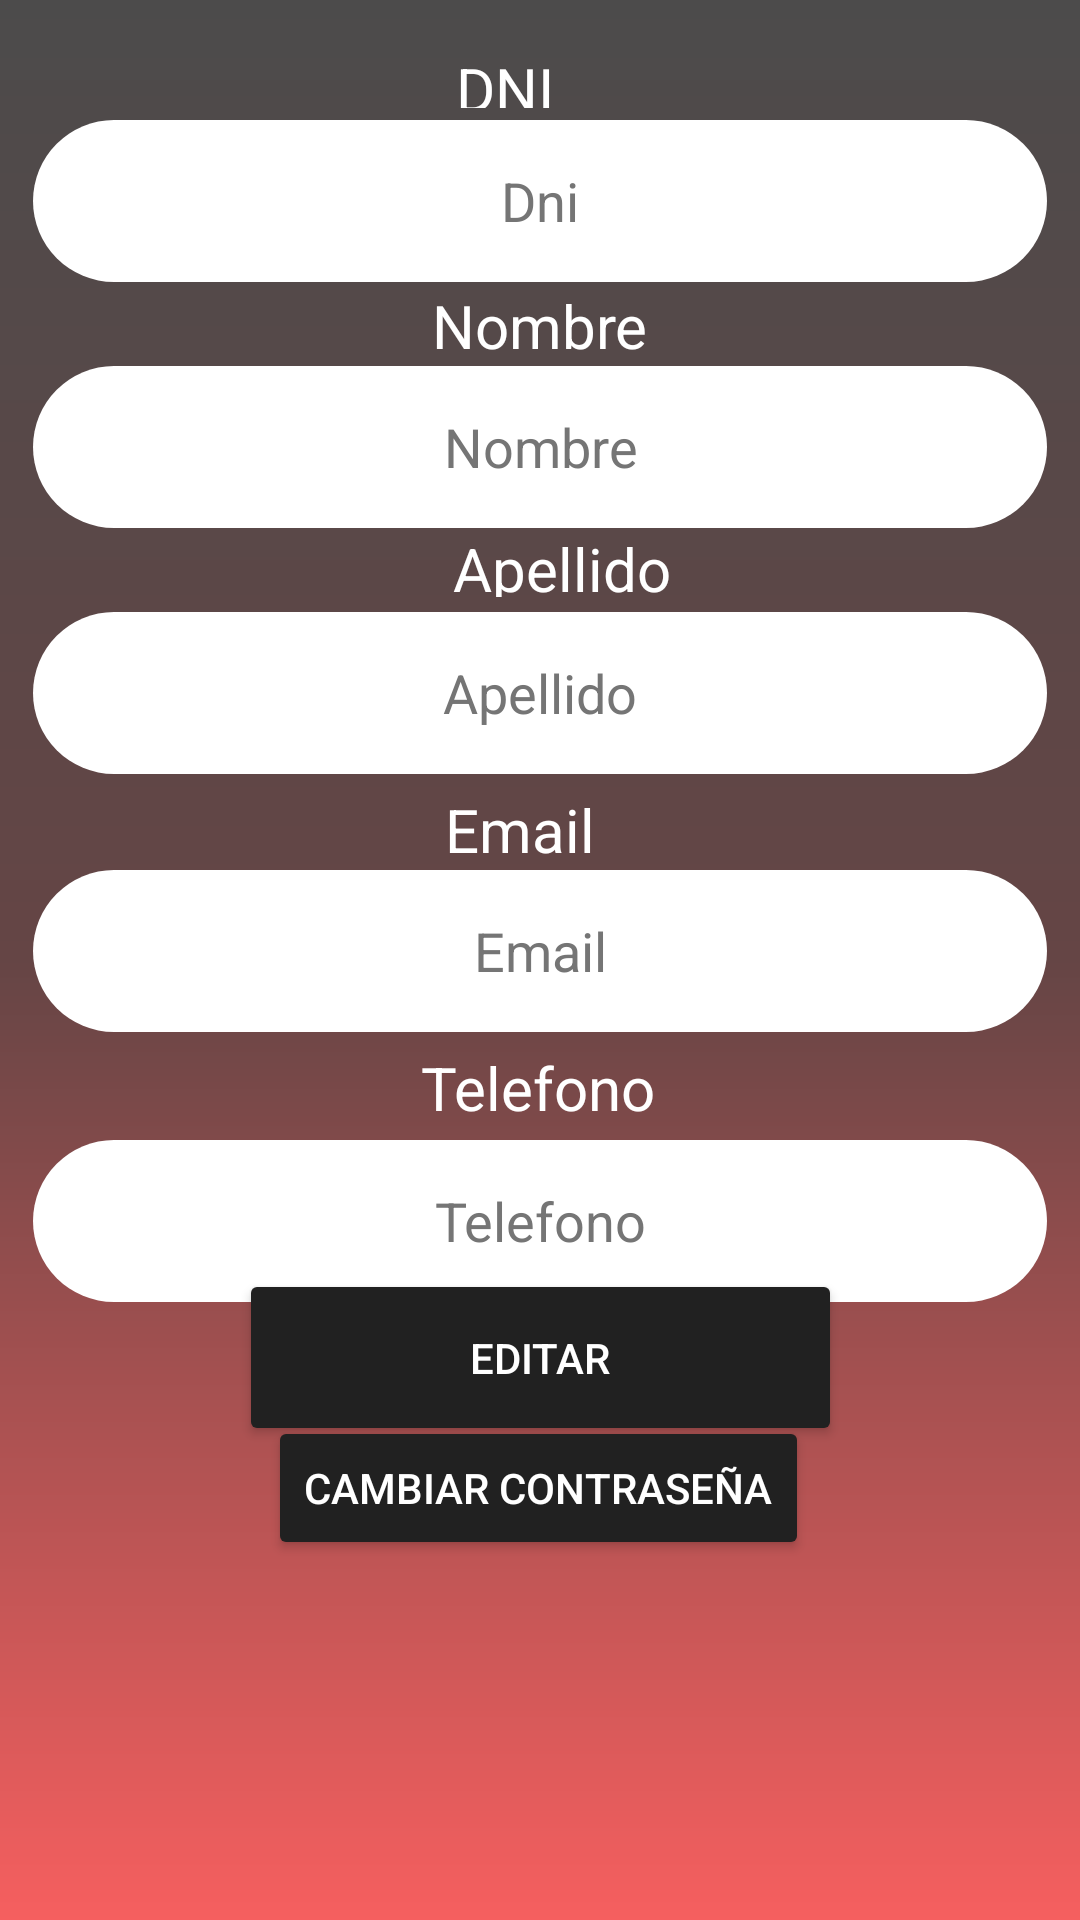

Android layout source for this screen:
<!-- AndroidManifest.xml: application theme Theme.InmobiliariaJonathan -->
<!-- res/layout/fragment_perfil.xml -->
<?xml version="1.0" encoding="utf-8"?>
<androidx.constraintlayout.widget.ConstraintLayout xmlns:android="http://schemas.android.com/apk/res/android"
    xmlns:app="http://schemas.android.com/apk/res-auto"
    xmlns:tools="http://schemas.android.com/tools"
    android:layout_width="match_parent"
    android:layout_height="match_parent"
    android:background="@drawable/fondo_degradado"
    tools:context=".ui.perfil.PerfilFragment">


    <EditText
        android:id="@+id/etDniPerfil"
        android:layout_width="338dp"
        android:layout_height="54dp"
        android:layout_marginTop="40dp"
        android:background="@drawable/bt_withe"
        android:ems="10"
        android:enabled="false"
        android:freezesText="false"
        android:hint="Dni"
        android:inputType="number"
        android:textAlignment="center"
        android:textColor="@color/primary_text"
        android:textColorHint="@color/secondary_text"
        app:layout_constraintEnd_toEndOf="parent"
        app:layout_constraintHorizontal_bias="0.506"
        app:layout_constraintStart_toStartOf="parent"
        app:layout_constraintTop_toTopOf="parent" />

    <EditText
        android:id="@+id/etNombrePerfil"
        android:layout_width="338dp"
        android:layout_height="54dp"
        android:layout_marginTop="28dp"
        android:background="@drawable/bt_withe"
        android:ems="10"
        android:enabled="false"
        android:hint="Nombre"
        android:inputType="textPersonName"
        android:textAlignment="center"
        android:textColor="@color/primary_text"
        android:textColorHint="@color/secondary_text"
        app:layout_constraintEnd_toEndOf="parent"
        app:layout_constraintHorizontal_bias="0.506"
        app:layout_constraintStart_toStartOf="parent"
        app:layout_constraintTop_toBottomOf="@+id/etDniPerfil" />

    <EditText
        android:id="@+id/etApellidoPerfil"
        android:layout_width="338dp"
        android:layout_height="54dp"
        android:layout_marginTop="28dp"
        android:background="@drawable/bt_withe"
        android:ems="10"
        android:enabled="false"
        android:hint="Apellido"
        android:inputType="textPersonName"
        android:textAlignment="center"
        android:textColor="@color/primary_text"
        android:textColorHint="@color/secondary_text"
        app:layout_constraintEnd_toEndOf="parent"
        app:layout_constraintStart_toStartOf="parent"
        app:layout_constraintTop_toBottomOf="@+id/etNombrePerfil" />

    <EditText
        android:id="@+id/etEmailPerfil"
        android:layout_width="338dp"
        android:layout_height="54dp"
        android:layout_marginTop="32dp"
        android:background="@drawable/bt_withe"
        android:ems="10"
        android:enabled="false"
        android:hint="Email"
        android:inputType="textPersonName"
        android:textAlignment="center"
        android:textColor="@color/primary_text"
        android:textColorHint="@color/secondary_text"
        app:layout_constraintEnd_toEndOf="parent"
        app:layout_constraintHorizontal_bias="0.506"
        app:layout_constraintStart_toStartOf="parent"
        app:layout_constraintTop_toBottomOf="@+id/etApellidoPerfil" />

    <EditText
        android:id="@+id/etTelefonoPerfil"
        android:layout_width="338dp"
        android:layout_height="54dp"
        android:layout_marginTop="36dp"
        android:background="@drawable/bt_withe"
        android:ems="10"
        android:enabled="false"
        android:hint="Telefono"
        android:inputType="textPersonName"
        android:textAlignment="center"
        android:textColor="@color/primary_text"
        android:textColorHint="@color/secondary_text"
        app:layout_constraintEnd_toEndOf="parent"
        app:layout_constraintHorizontal_bias="0.506"
        app:layout_constraintStart_toStartOf="parent"
        app:layout_constraintTop_toBottomOf="@+id/etEmailPerfil" />

    <Button
        android:id="@+id/btEditarPerfil"
        android:layout_width="201dp"
        android:layout_height="59dp"
        android:backgroundTint="@color/primary_text"
        android:text="Editar"
        android:textColor="#FFFFFF"
        app:layout_constraintBottom_toTopOf="@+id/btOlvidecontrasena"
        app:layout_constraintEnd_toEndOf="parent"
        app:layout_constraintStart_toStartOf="parent"
        app:layout_constraintTop_toBottomOf="@+id/etTelefonoPerfil"
        app:layout_constraintVertical_bias="0.536" />

    <TextView
        android:id="@+id/textView8"
        android:layout_width="56dp"
        android:layout_height="20dp"
        android:text="DNI"
        android:textSize="20sp"
        android:textColor="#FFFFFF"
        app:layout_constraintBottom_toTopOf="@+id/etDniPerfil"
        app:layout_constraintEnd_toEndOf="parent"
        app:layout_constraintStart_toStartOf="parent"
        app:layout_constraintTop_toTopOf="parent"
        app:layout_constraintVertical_bias="0.8" />

    <TextView
        android:id="@+id/textView9"
        android:layout_width="wrap_content"
        android:layout_height="wrap_content"
        android:layout_marginTop="1dp"
        android:text="Nombre"
        android:textSize="20sp"
        android:textColor="#FFFFFF"
        app:layout_constraintBottom_toTopOf="@+id/etNombrePerfil"
        app:layout_constraintEnd_toEndOf="parent"
        app:layout_constraintStart_toStartOf="parent"
        app:layout_constraintTop_toBottomOf="@+id/etDniPerfil" />

    <TextView
        android:id="@+id/textView10"
        android:layout_width="73dp"
        android:layout_height="23dp"
        android:text="Apellido"
        android:textSize="20sp"
        android:textColor="#FFFFFF"
        app:layout_constraintBottom_toTopOf="@+id/etApellidoPerfil"
        app:layout_constraintEnd_toEndOf="parent"
        app:layout_constraintHorizontal_bias="0.526"
        app:layout_constraintStart_toStartOf="parent"
        app:layout_constraintTop_toBottomOf="@+id/etNombrePerfil"
        app:layout_constraintVertical_bias="0.0" />

    <TextView
        android:id="@+id/textView14"
        android:layout_width="wrap_content"
        android:layout_height="wrap_content"
        android:layout_marginTop="6dp"
        android:text="Email"
        android:textSize="20sp"
        android:textColor="#FFFFFF"
        app:layout_constraintBottom_toTopOf="@+id/etEmailPerfil"
        app:layout_constraintEnd_toEndOf="parent"
        app:layout_constraintHorizontal_bias="0.479"
        app:layout_constraintStart_toStartOf="parent"
        app:layout_constraintTop_toBottomOf="@+id/etApellidoPerfil"
        app:layout_constraintVertical_bias="1.0" />

    <TextView
        android:id="@+id/textView16"
        android:layout_width="wrap_content"
        android:layout_height="wrap_content"
        android:layout_marginBottom="4dp"
        android:text="Telefono"
        android:textColor="#FFFFFF"
        android:textSize="20sp"
        app:layout_constraintBottom_toTopOf="@+id/etTelefonoPerfil"
        app:layout_constraintEnd_toEndOf="parent"
        app:layout_constraintHorizontal_bias="0.498"
        app:layout_constraintStart_toStartOf="parent" />

    <Button
        android:id="@+id/btOlvidecontrasena"
        android:layout_width="wrap_content"
        android:layout_height="wrap_content"
        android:layout_marginBottom="120dp"
        android:backgroundTint="@color/primary_text"
        android:text="Cambiar Contraseña"
        android:textColor="@color/white"
        app:iconTint="#A01D1E"
        app:layout_constraintBottom_toBottomOf="parent"
        app:layout_constraintEnd_toEndOf="parent"
        app:layout_constraintHorizontal_bias="0.497"
        app:layout_constraintStart_toStartOf="parent" />
</androidx.constraintlayout.widget.ConstraintLayout>
<!-- resources referenced by this layout -->
<resources>
  <color name="primary_text">#212121</color>
  <color name="secondary_text">#757575</color>
  <color name="white">#FFFFFFFF</color>
  <!-- drawable bt_withe (drawable) -->
  <?xml version="1.0" encoding="utf-8"?>
  <shape xmlns:android="http://schemas.android.com/apk/res/android">
      <solid android:color="#FFFFFF"></solid>
  
      <corners
          android:radius="50dp"></corners>
  </shape>
  <!-- drawable fondo_degradado (drawable) -->
  <?xml version="1.0" encoding="utf-8"?>
  <shape xmlns:android="http://schemas.android.com/apk/res/android">
  
      <gradient
          android:startColor="#F65F5F"
          android:centerColor="#654545"
          android:endColor="#4C4B4B"
          android:angle="90"
          />
      <corners
          android:radius="0dp"/>
  </shape>
  <style name="Theme.InmobiliariaJonathan" parent="Theme.MaterialComponents.DayNight.DarkActionBar">
          
          <item name="colorPrimary">@color/purple_500</item>
          <item name="colorPrimaryVariant">@color/purple_700</item>
          <item name="colorOnPrimary">@color/white</item>
          
          <item name="colorSecondary">@color/teal_200</item>
          <item name="colorSecondaryVariant">@color/teal_700</item>
          <item name="colorOnSecondary">@color/black</item>
          
          <item name="android:statusBarColor" tools:targetApi="l">?attr/colorPrimaryVariant</item>
          
      </style>
  <color name="purple_500">#2E2836</color>
  <color name="purple_700">#A01D1E</color>
  <color name="teal_200">#FF03DAC5</color>
  <color name="teal_700">#FF018786</color>
  <color name="black">#000000</color>
</resources>
